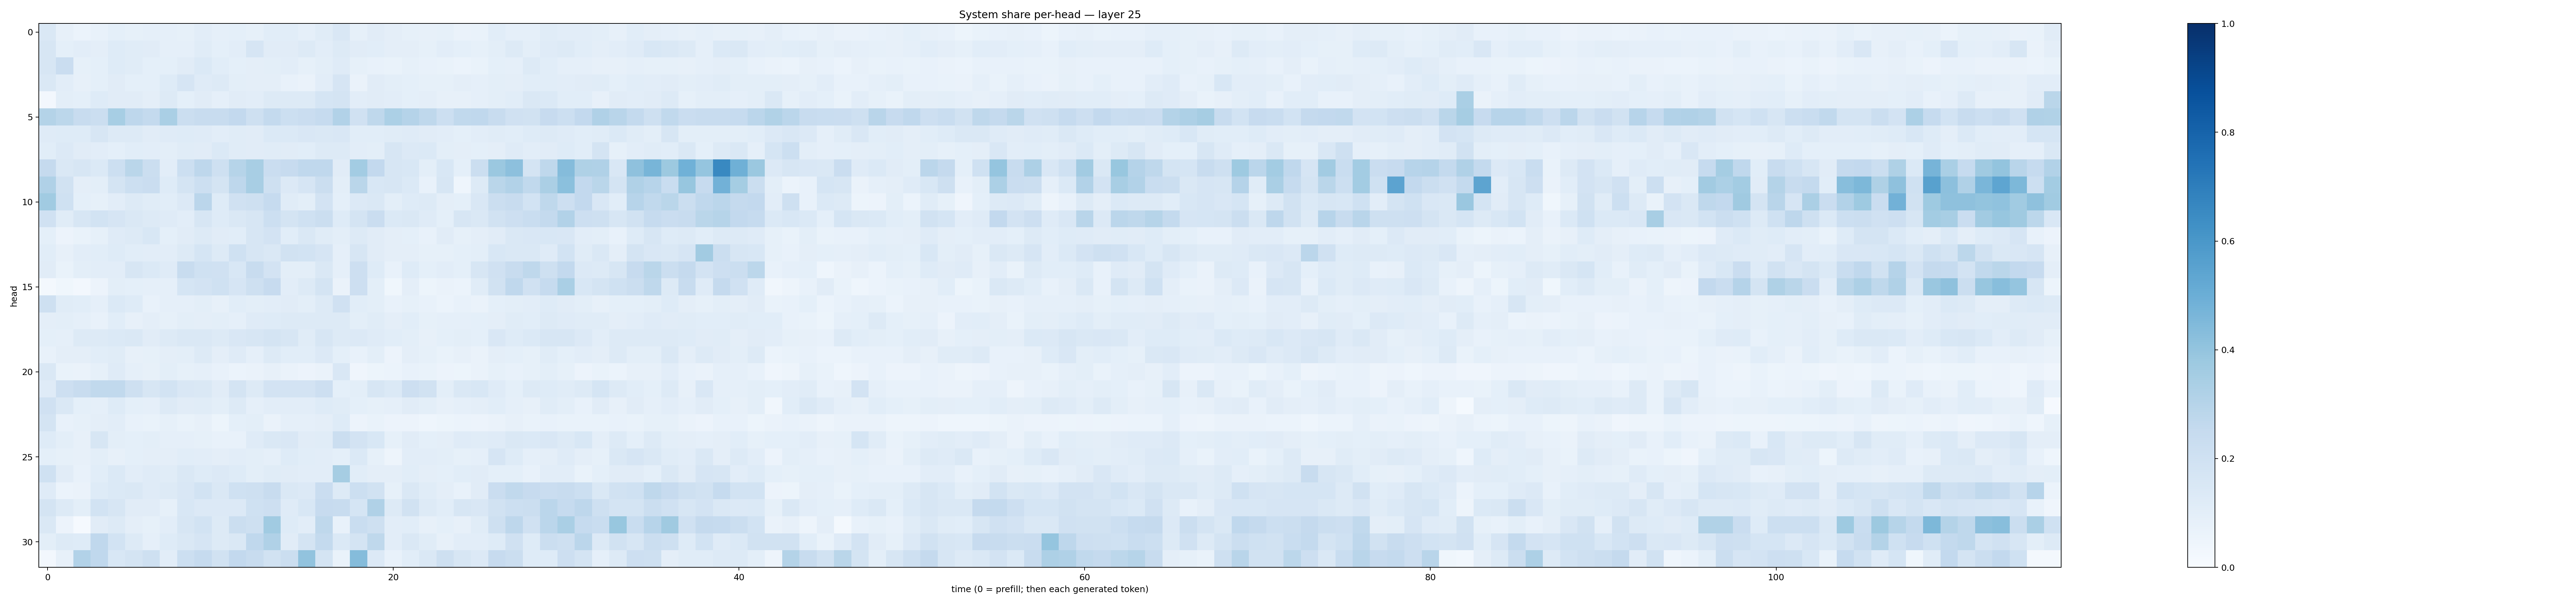

The file beside this chart, header and first rows:
0.14655223, 0.080271095, 0.06019477, 0.073340364, 0.090781495, 0.08379321, 0.08874766, 0.08937627, 0.08500353, 0.10306358, 0.087479375, 0.092516474, 0.083464004, 0.10556598, 0.10772966, 0.089757904, 0.11683887, 0.15102851, 0.08407685, 0.11062941, 0.094498925, 0.08422664, 0.0811916, 0.082296915
0.1609, 0.09045, 0.1046, 0.0971, 0.1221, 0.1155, 0.1096, 0.08777, 0.08684, 0.1164, 0.09205, 0.1037, 0.1659, 0.1131, 0.1094, 0.1299, 0.1046, 0.1311, 0.1123, 0.1091, 0.09571, 0.09736, 0.08276, 0.103
0.1626, 0.228, 0.08236, 0.08988, 0.1223, 0.1139, 0.09101, 0.0933, 0.1119, 0.138, 0.107, 0.09061, 0.09665, 0.09846, 0.1022, 0.08567, 0.0995, 0.121, 0.08211, 0.07048, 0.06739, 0.08575, 0.07685, 0.06796
0.1414, 0.103, 0.08083, 0.09089, 0.1108, 0.0934, 0.09319, 0.1236, 0.1675, 0.1198, 0.1318, 0.09893, 0.09654, 0.09723, 0.07362, 0.06622, 0.1028, 0.1673, 0.06613, 0.1126, 0.1013, 0.09294, 0.08402, 0.08516
0.02505, 0.0989, 0.09295, 0.1215, 0.1118, 0.1109, 0.09393, 0.1296, 0.09294, 0.1133, 0.08934, 0.1109, 0.1033, 0.1302, 0.1262, 0.1304, 0.17, 0.1724, 0.1019, 0.1097, 0.1024, 0.09136, 0.09415, 0.08001
0.3048, 0.281, 0.2403, 0.2265, 0.3458, 0.2768, 0.2569, 0.3392, 0.2224, 0.2407, 0.2386, 0.2586, 0.2044, 0.2539, 0.218, 0.2277, 0.2477, 0.3116, 0.1954, 0.2717, 0.3295, 0.3046, 0.2708, 0.2163
0.121, 0.1236, 0.1236, 0.1627, 0.1295, 0.1328, 0.1125, 0.121, 0.1218, 0.1173, 0.1027, 0.1141, 0.1095, 0.1397, 0.1398, 0.1506, 0.1426, 0.1518, 0.1075, 0.106, 0.1148, 0.1191, 0.1115, 0.1027
0.106, 0.1334, 0.1102, 0.1025, 0.09276, 0.1069, 0.1037, 0.09949, 0.1161, 0.1094, 0.1381, 0.1139, 0.1108, 0.1156, 0.1117, 0.107, 0.1264, 0.1293, 0.103, 0.09903, 0.1632, 0.1355, 0.1384, 0.09887
0.251, 0.1417, 0.1626, 0.1374, 0.2149, 0.2856, 0.2219, 0.1024, 0.2182, 0.2743, 0.2081, 0.2991, 0.3416, 0.2289, 0.2427, 0.2681, 0.2685, 0.113, 0.3585, 0.2604, 0.1623, 0.1532, 0.09881, 0.153
0.318, 0.1878, 0.09657, 0.09961, 0.1727, 0.2157, 0.2273, 0.1217, 0.1749, 0.2179, 0.1761, 0.2753, 0.3416, 0.2072, 0.1344, 0.1679, 0.2221, 0.1014, 0.2858, 0.1537, 0.1577, 0.1388, 0.07697, 0.1619
0.3652, 0.2029, 0.09049, 0.08568, 0.1044, 0.1296, 0.1158, 0.1083, 0.1355, 0.285, 0.1242, 0.1979, 0.2095, 0.2492, 0.1146, 0.1006, 0.1828, 0.09246, 0.1355, 0.1482, 0.09767, 0.1235, 0.1255, 0.09578
0.1974, 0.1158, 0.163, 0.1845, 0.1649, 0.1453, 0.1275, 0.1178, 0.1049, 0.1583, 0.1225, 0.1437, 0.1608, 0.2176, 0.1722, 0.2007, 0.226, 0.1224, 0.1774, 0.2288, 0.137, 0.148, 0.1182, 0.09125
0.09267, 0.05479, 0.06787, 0.08258, 0.1176, 0.1316, 0.156, 0.09301, 0.1118, 0.1256, 0.1115, 0.1062, 0.1607, 0.1811, 0.1092, 0.1483, 0.1139, 0.09917, 0.1288, 0.1106, 0.09384, 0.09104, 0.07406, 0.1111
0.1074, 0.07833, 0.1042, 0.1083, 0.1233, 0.1069, 0.1034, 0.1029, 0.1291, 0.1688, 0.1285, 0.2009, 0.1607, 0.1454, 0.1911, 0.1855, 0.1663, 0.08893, 0.1632, 0.1125, 0.09438, 0.09477, 0.08565, 0.08207
0.1124, 0.06821, 0.09865, 0.1047, 0.1032, 0.1624, 0.1398, 0.1173, 0.2395, 0.202, 0.1979, 0.1533, 0.2359, 0.1816, 0.1008, 0.09859, 0.1475, 0.08725, 0.2128, 0.1225, 0.07044, 0.1234, 0.09021, 0.1052
0.0227, 0.03641, 0.02359, 0.05826, 0.09844, 0.09021, 0.08668, 0.08853, 0.171, 0.1832, 0.2004, 0.1669, 0.2086, 0.2461, 0.1032, 0.131, 0.1727, 0.06546, 0.2144, 0.09815, 0.03901, 0.09543, 0.05467, 0.06518
0.2076, 0.1169, 0.1081, 0.08764, 0.1381, 0.123, 0.0756, 0.08693, 0.08692, 0.1009, 0.0782, 0.1056, 0.1002, 0.1024, 0.1107, 0.1014, 0.1277, 0.1982, 0.1081, 0.09878, 0.07224, 0.0824, 0.07438, 0.06213
0.09413, 0.1003, 0.08927, 0.07264, 0.1062, 0.07889, 0.09387, 0.08462, 0.1015, 0.09744, 0.09831, 0.08974, 0.1186, 0.1237, 0.1252, 0.1276, 0.1284, 0.1312, 0.1014, 0.1143, 0.09665, 0.1075, 0.08518, 0.08696
0.09206, 0.08849, 0.1254, 0.1284, 0.1403, 0.1469, 0.1103, 0.1262, 0.146, 0.1476, 0.1254, 0.1496, 0.1617, 0.1765, 0.1628, 0.117, 0.1569, 0.1308, 0.136, 0.1202, 0.1084, 0.09907, 0.07996, 0.0923
0.07481, 0.09607, 0.09645, 0.1059, 0.1159, 0.07895, 0.08407, 0.09681, 0.09832, 0.1301, 0.09376, 0.1192, 0.0873, 0.1273, 0.1065, 0.1066, 0.1355, 0.09037, 0.0732, 0.1005, 0.05717, 0.09529, 0.08345, 0.0689
0.1441, 0.06958, 0.06342, 0.08303, 0.1191, 0.08829, 0.0808, 0.09938, 0.08208, 0.08761, 0.07736, 0.06223, 0.06478, 0.082, 0.06263, 0.05835, 0.06544, 0.1512, 0.04155, 0.05305, 0.06076, 0.07363, 0.06985, 0.0583
0.1182, 0.2146, 0.2389, 0.2654, 0.2622, 0.2101, 0.1622, 0.185, 0.1505, 0.1438, 0.113, 0.1727, 0.1322, 0.1829, 0.182, 0.1826, 0.2145, 0.0911, 0.1012, 0.163, 0.1392, 0.2133, 0.1947, 0.0986
0.1972, 0.1422, 0.09298, 0.08929, 0.1244, 0.0937, 0.08922, 0.1276, 0.1106, 0.1162, 0.0987, 0.1264, 0.08871, 0.103, 0.103, 0.1048, 0.1245, 0.1138, 0.09362, 0.08353, 0.08606, 0.112, 0.1009, 0.07956
0.1794, 0.07194, 0.08282, 0.09582, 0.1037, 0.07104, 0.06763, 0.08328, 0.06658, 0.08191, 0.05172, 0.09085, 0.09951, 0.06576, 0.08622, 0.08821, 0.09418, 0.1225, 0.05512, 0.06749, 0.05756, 0.0568, 0.04667, 0.0532
0.1247, 0.09994, 0.07997, 0.1624, 0.09977, 0.09128, 0.09842, 0.08614, 0.08676, 0.08572, 0.07377, 0.07186, 0.1199, 0.1452, 0.152, 0.1128, 0.1147, 0.2207, 0.1816, 0.1526, 0.08492, 0.1114, 0.09245, 0.09386
0.09251, 0.08435, 0.08138, 0.09818, 0.08114, 0.0923, 0.09663, 0.09573, 0.1058, 0.1042, 0.09389, 0.102, 0.09885, 0.08839, 0.1241, 0.1064, 0.1036, 0.09137, 0.1403, 0.08283, 0.04795, 0.1043, 0.1028, 0.09994
0.2008, 0.1128, 0.07446, 0.1063, 0.1389, 0.1032, 0.1201, 0.1139, 0.1435, 0.1239, 0.1356, 0.1237, 0.1013, 0.1139, 0.111, 0.102, 0.1043, 0.351, 0.107, 0.09541, 0.09584, 0.1084, 0.09437, 0.09238
0.1181, 0.06056, 0.06444, 0.1234, 0.1386, 0.142, 0.1198, 0.1301, 0.1486, 0.1873, 0.1471, 0.2011, 0.2043, 0.2355, 0.147, 0.1338, 0.2297, 0.1266, 0.216, 0.193, 0.08218, 0.1438, 0.1143, 0.0941
0.1793, 0.1295, 0.1014, 0.1868, 0.1608, 0.1125, 0.1117, 0.08363, 0.1539, 0.1328, 0.1336, 0.1365, 0.2011, 0.2133, 0.1194, 0.1532, 0.2437, 0.2384, 0.1697, 0.3176, 0.1275, 0.1936, 0.1255, 0.1085
0.1439, 0.05503, 0.01092, 0.1112, 0.1319, 0.09516, 0.08278, 0.1037, 0.1565, 0.1855, 0.1323, 0.2228, 0.2104, 0.367, 0.1247, 0.1024, 0.2714, 0.07622, 0.2318, 0.2099, 0.1044, 0.1086, 0.07993, 0.09232
0.09937, 0.132, 0.1236, 0.2679, 0.184, 0.1257, 0.08885, 0.1223, 0.1478, 0.1669, 0.1325, 0.1419, 0.2682, 0.3196, 0.1096, 0.1791, 0.2558, 0.1403, 0.1771, 0.2714, 0.1038, 0.1408, 0.1162, 0.07902
0.02598, 0.0791, 0.3089, 0.2679, 0.1556, 0.1763, 0.2089, 0.1052, 0.2164, 0.2487, 0.189, 0.2594, 0.2373, 0.1897, 0.2217, 0.4057, 0.1761, 0.06959, 0.435, 0.1333, 0.07153, 0.107, 0.144, 0.2087
